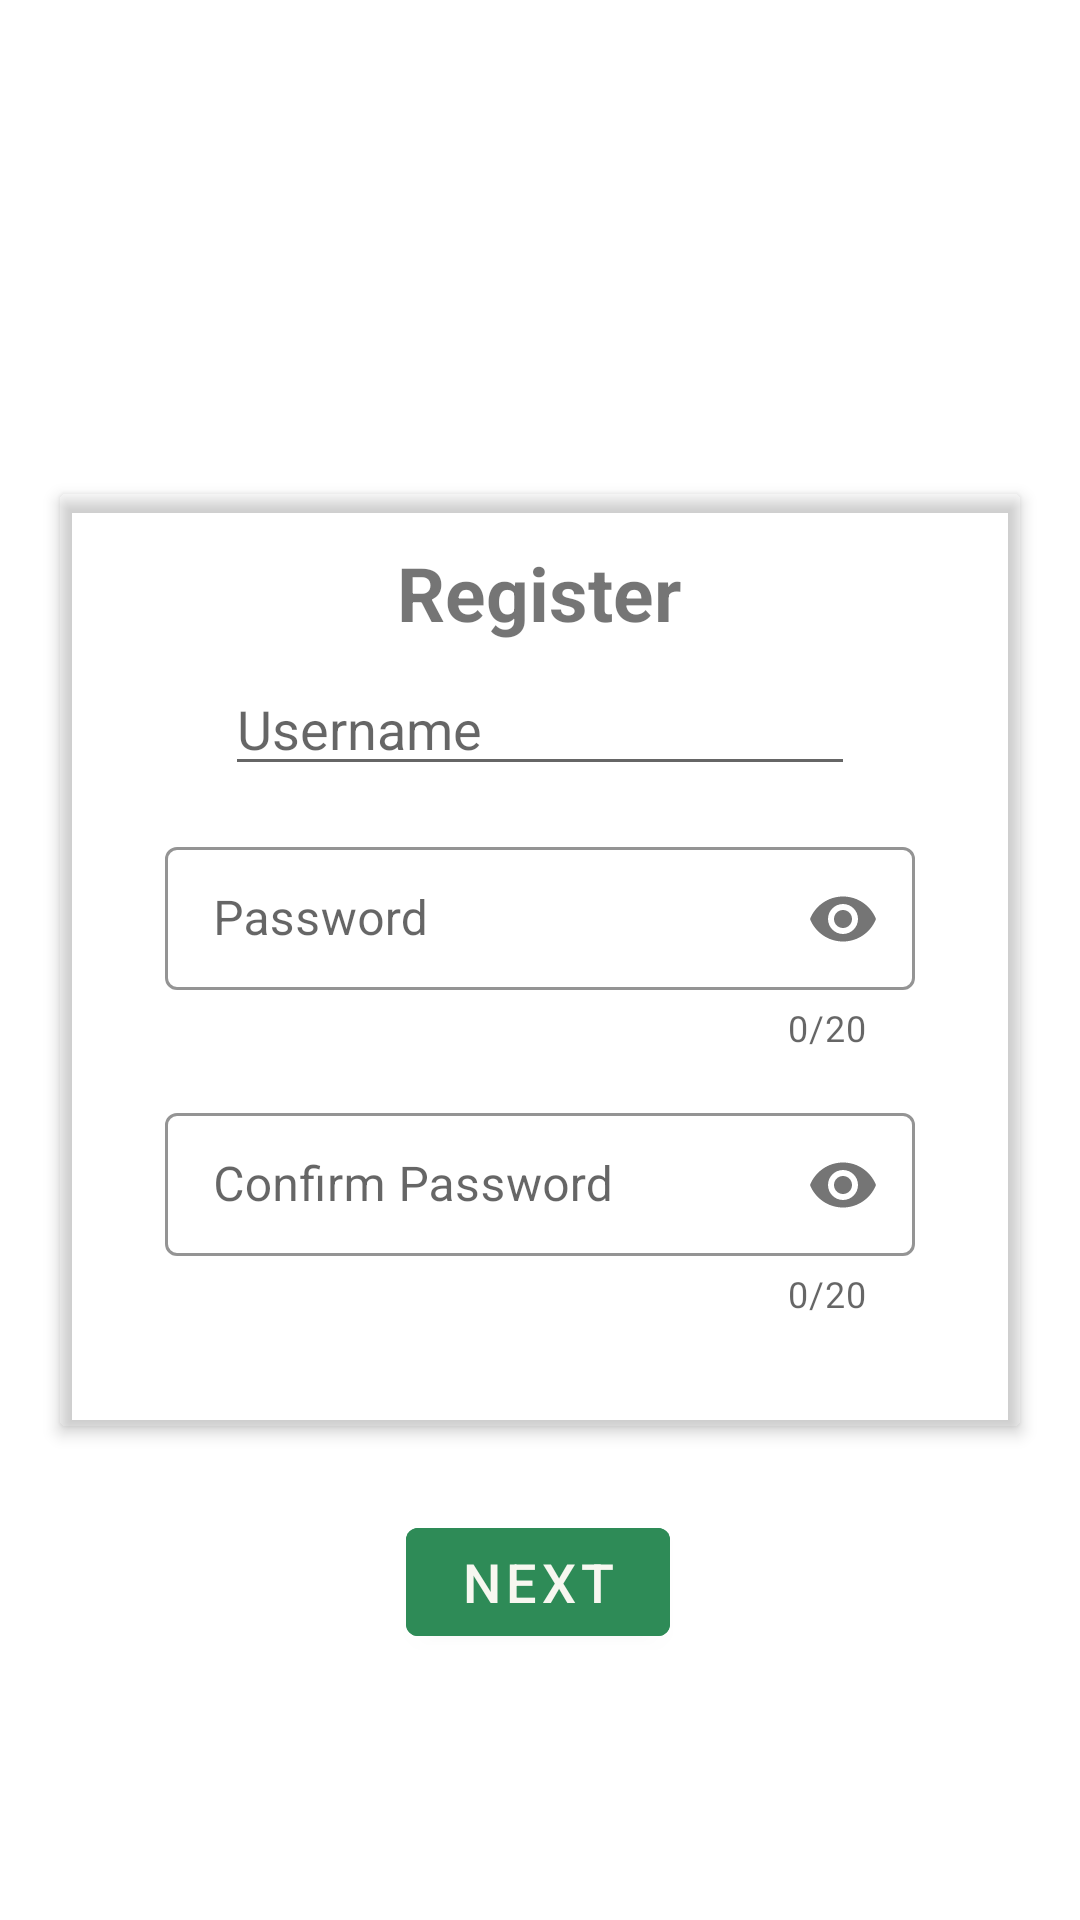

Reconstruct the res/layout file that produces this screen, plus the resources it refers to.
<!-- AndroidManifest.xml: activity theme WhiteTheme -->
<!-- res/layout/activity_register.xml -->
<?xml version="1.0" encoding="utf-8"?>
<androidx.constraintlayout.widget.ConstraintLayout xmlns:android="http://schemas.android.com/apk/res/android"
    xmlns:app="http://schemas.android.com/apk/res-auto"
    xmlns:card_view="http://schemas.android.com/apk/res-auto"
    xmlns:tools="http://schemas.android.com/tools"
    android:layout_width="match_parent"
    android:layout_height="match_parent"
    tools:context="com.example.mobilestore.users.RegisterActivity">

    <androidx.cardview.widget.CardView
        android:id="@+id/cardView4"
        android:layout_width="match_parent"
        android:layout_height="wrap_content"
        android:layout_marginStart="20dp"
        android:layout_marginEnd="20dp"
        app:cardElevation="3dp"
        app:layout_constraintBottom_toBottomOf="parent"
        app:layout_constraintEnd_toEndOf="parent"
        app:layout_constraintStart_toStartOf="parent"
        app:layout_constraintTop_toTopOf="parent"
        card_view:cardBackgroundColor="@android:color/transparent">

        <androidx.constraintlayout.widget.ConstraintLayout
            android:layout_width="match_parent"
            android:layout_height="wrap_content">

            <TextView
                android:layout_width="wrap_content"
                android:layout_height="wrap_content"
                android:layout_marginTop="16dp"
                android:text="@string/register"
                android:textSize="25sp"
                android:textStyle="bold"
                app:layout_constraintEnd_toEndOf="parent"
                app:layout_constraintHorizontal_bias="0.498"
                app:layout_constraintStart_toStartOf="parent"
                app:layout_constraintTop_toTopOf="parent" />

            <com.google.android.material.textfield.TextInputLayout
                android:id="@+id/textInputLayout"
                android:layout_width="250dp"
                android:layout_height="wrap_content"
                android:layout_marginTop="15dp"
                app:counterEnabled="true"
                app:counterMaxLength="20"
                app:layout_constraintEnd_toEndOf="parent"
                app:layout_constraintStart_toStartOf="parent"
                app:layout_constraintTop_toBottomOf="@+id/editTextUserNameRegister"
                app:passwordToggleEnabled="true">

                <com.google.android.material.textfield.TextInputEditText
                    android:id="@+id/editTextRegisterPassword"
                    android:layout_width="match_parent"
                    android:layout_height="wrap_content"
                    android:drawableStart="@drawable/ic_lock"
                    android:ems="10"
                    android:hint="@string/prompt_password"
                    android:inputType="textPassword" />

            </com.google.android.material.textfield.TextInputLayout>

            <com.google.android.material.textfield.TextInputLayout
                android:id="@+id/textInputLayout2"
                android:layout_width="250dp"
                android:layout_height="wrap_content"
                android:layout_marginTop="15dp"
                android:layout_marginBottom="36dp"
                app:counterEnabled="true"
                app:counterMaxLength="20"
                app:layout_constraintBottom_toBottomOf="parent"
                app:layout_constraintEnd_toEndOf="parent"
                app:layout_constraintStart_toStartOf="parent"
                app:layout_constraintTop_toBottomOf="@+id/textInputLayout"
                app:passwordToggleEnabled="true">

                <com.google.android.material.textfield.TextInputEditText
                    android:id="@+id/editTextRegisterConfirmPassword"
                    android:layout_width="match_parent"
                    android:layout_height="wrap_content"
                    android:drawableStart="@drawable/ic_lock"
                    android:ems="10"
                    android:hint="@string/confirm_password_editText"
                    android:inputType="textPassword" />

            </com.google.android.material.textfield.TextInputLayout>

            <EditText
                android:id="@+id/editTextUserNameRegister"
                android:layout_width="wrap_content"
                android:layout_height="wrap_content"
                android:layout_marginTop="56dp"
                android:drawableStart="@drawable/ic_profile"
                android:ems="10"
                android:hint="@string/EditTextHintUsername"
                android:inputType="textPersonName"
                app:layout_constraintEnd_toEndOf="parent"
                app:layout_constraintStart_toStartOf="parent"
                app:layout_constraintTop_toTopOf="parent" />

        </androidx.constraintlayout.widget.ConstraintLayout>

    </androidx.cardview.widget.CardView>

    <com.google.android.material.button.MaterialButton
        android:id="@+id/buttonNext"
        android:layout_width="wrap_content"
        android:layout_height="wrap_content"
        android:layout_gravity="center_horizontal"
        android:layout_marginTop="28dp"
        android:backgroundTint="@color/green"
        android:onClick="NextButtonClicked"
        android:text="@string/next"
        android:textColor="@color/customWhite"
        android:textSize="18sp"
        app:layout_constraintEnd_toEndOf="parent"
        app:layout_constraintHorizontal_bias="0.498"
        app:layout_constraintStart_toStartOf="parent"
        app:layout_constraintTop_toBottomOf="@+id/cardView4" />

</androidx.constraintlayout.widget.ConstraintLayout>
<!-- resources referenced by this layout -->
<resources>
  <color name="customWhite">#F7F7F0</color>
  <color name="green">#2E8B57</color>
  <string name="EditTextHintUsername">Username</string>
  <string name="confirm_password_editText">Confirm Password</string>
  <string name="next">Next</string>
  <string name="prompt_password">Password</string>
  <string name="register">Register</string>
  <style name="WhiteTheme" parent="Theme.MaterialComponents.Light.DarkActionBar">
          <item name="textInputStyle">@style/LoginTextInputLayoutStyleWhite</item>
          <item name="colorPrimaryDark">#000000</item>
          <item name="tabSelectedTextColor">#000000</item>
          <item name="android:textColorPrimary">#000000</item>
          <item name="android:drawablePadding">5dp</item>
          <item name="android:colorControlActivated">@color/green</item>
          <item name="android:colorControlHighlight">@color/green</item>
      </style>
  <style name="LoginTextInputLayoutStyleWhite" parent="Widget.MaterialComponents.TextInputLayout.OutlinedBox.Dense">
          <item name="boxStrokeColor">@color/green</item>
          <item name="boxStrokeWidth">1dp</item>
          <item name="hintTextColor">@color/green</item>
      </style>
</resources>
